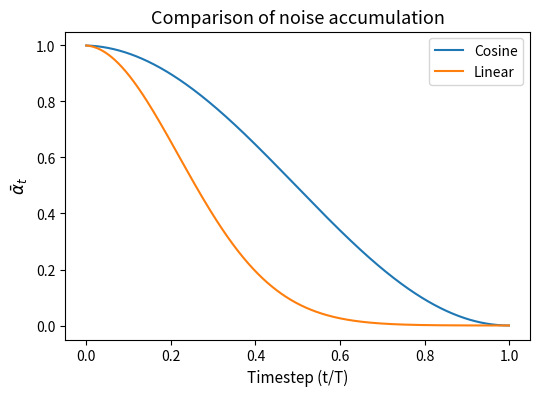

Recreate this plot in Python.
import numpy as np
import matplotlib.pyplot as plt

def cosine_schedule(beta_min, beta_max, timesteps):
    # https://openreview.net/forum?id=-NEXDKk8gZ
    # s parameter proposed in the paper
    s = 0.008
    # Initialise all t values in a list
    t = np.arange(0, timesteps + 1)

    # f(t) = cos(((t / T) + 1) / (1 + s) * 0.5 * pi)^2
    f_t = np.cos(((t / timesteps) + s) / (1 + s) * np.pi * 0.5) ** 2
    # alpha_tilde = f(t) / f(0)
    alpha_tilde = f_t / f_t[0]
    # beta = 1 - (alpha_tilde_t / alpha_tilde_{t-1})
    beta = 1 - (alpha_tilde[1:] / alpha_tilde[:-1])
    # Clip betas to predefined range to avoid too large and small values
    beta = np.clip(beta, a_min=beta_min, a_max=beta_max)

    # Compute alpha and alpha_bar based on formulas
    alpha = 1. - beta
    alpha_bar = np.cumprod(alpha, axis=0)

    return beta, alpha, alpha_bar

def linear_schedule(beta_min, beta_max, timesteps):
    # https://arxiv.org/abs/2006.11239
    # Computes the linear noise schedule variables: beta, alpha, alpha_bar
    beta = np.linspace(beta_min, beta_max, timesteps)
    alpha = 1. - beta
    alpha_bar = np.cumprod(alpha, axis=0)

    return beta, alpha, alpha_bar


if __name__ == "__main__":
    *_, cosine = cosine_schedule(0, 0.999, 1000)
    beta, alpha, alpha_bar = linear_schedule(1e-4, 0.02, 1000)

    fig, ax = plt.subplots(figsize=(6,4))
    ax.plot(cosine, label="Cosine")
    ax.plot(alpha_bar, label="Linear")
    ax.set_ylabel(r"$\bar{\alpha}_t$", fontsize=12)
    ax.set_xlabel("Timestep (t/T)", fontsize=11)
    plt.title("Comparison of noise accumulation", fontsize=13)
    plt.legend()
    ax.set_xticklabels([f"{x:.1f}" for x in np.arange(-0.2, 1.3, 0.2)])
    plt.show()
